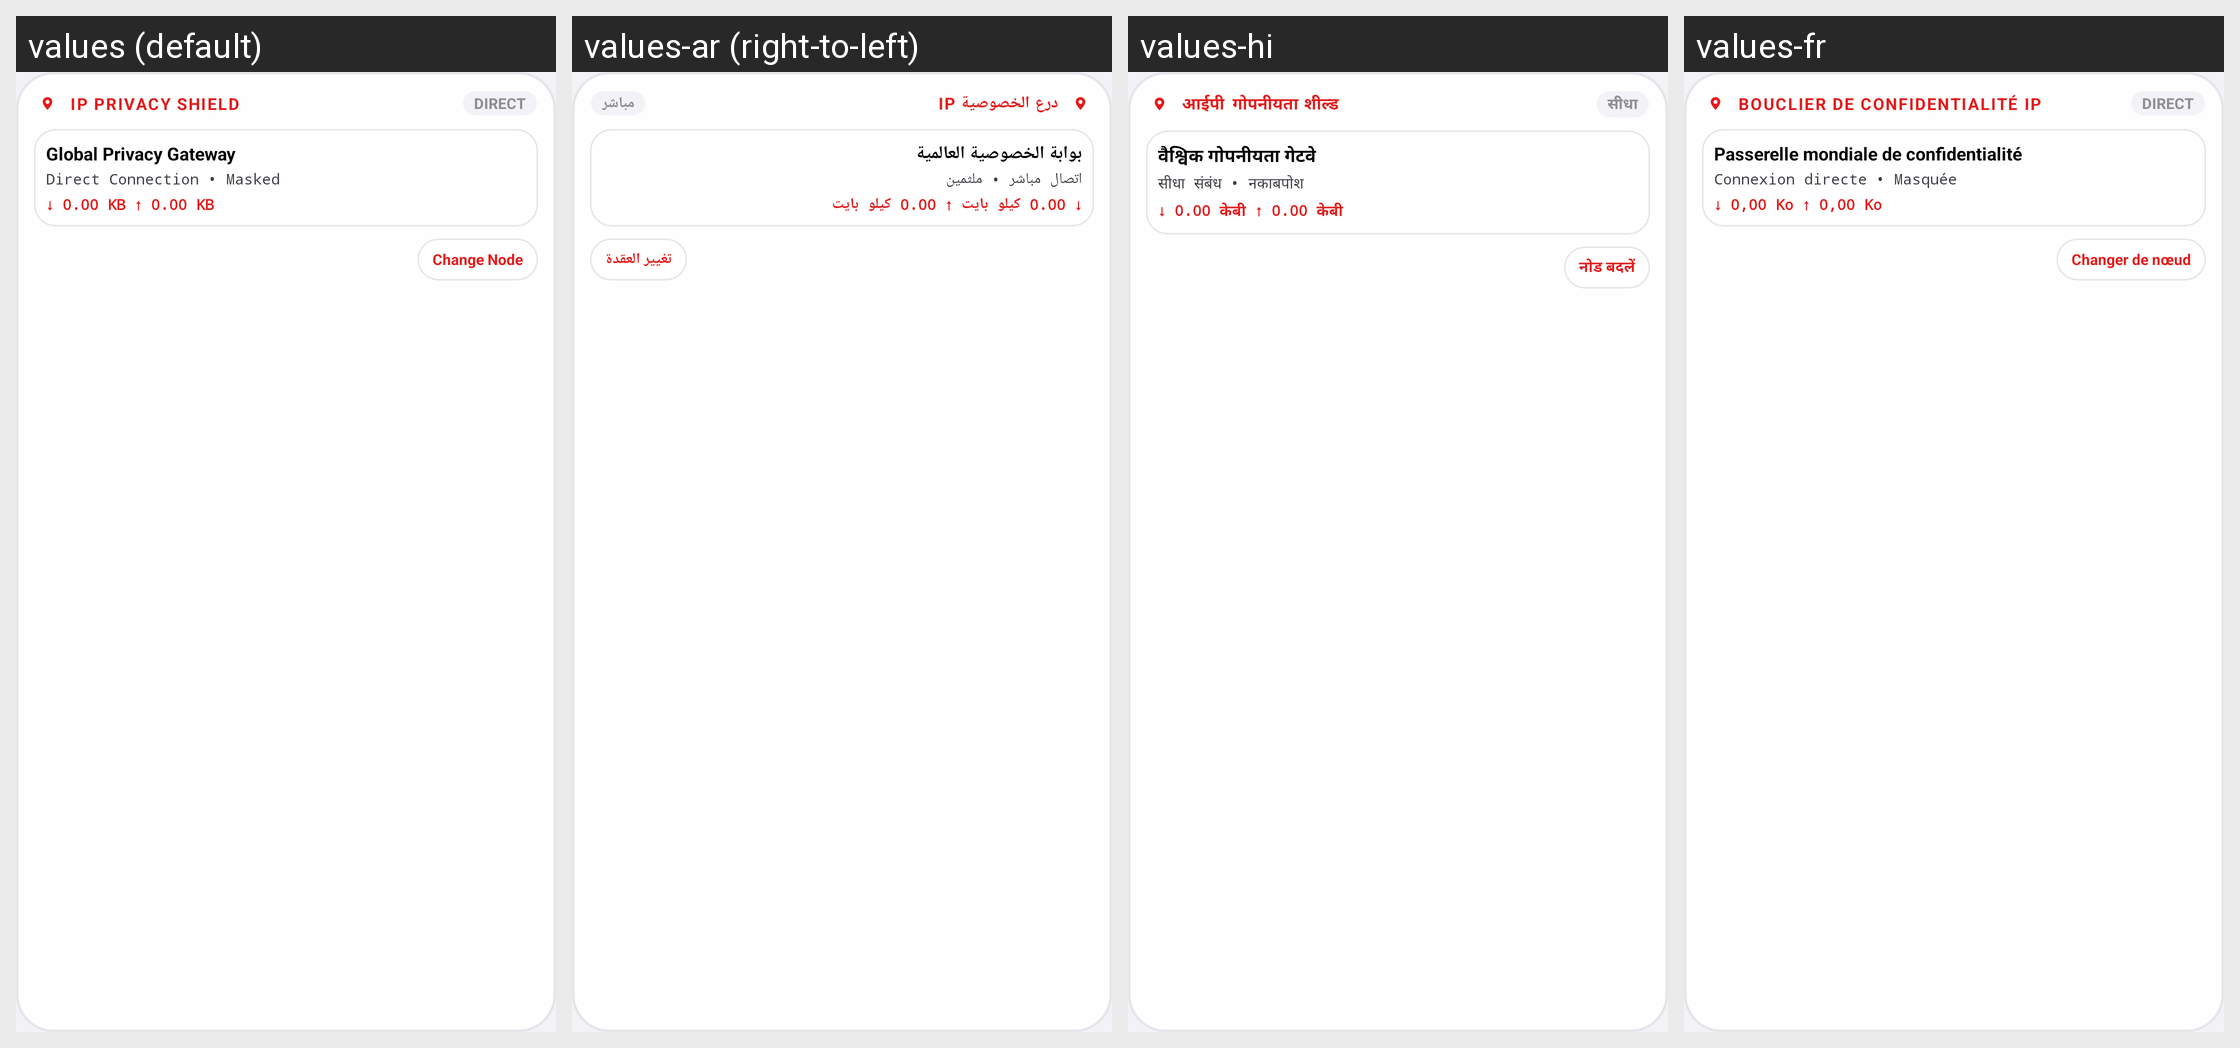

Here is an Android app screen in its default locale and in the app's own translations. Write out the translated-string differences for the strings that appear on this screen.
Android screen res/layout/widget_nowhere_vpn_layout.xml rendered under 4 locales, left to right: values (default), values-ar (right-to-left), values-hi, values-fr. Device: Nexus 5 (rendered at 1080×1920; each locale shown at half size, 540×960, under a caption strip naming it); theme Theme.MockLocation.
Other locales in the repository, not shown: values-de, values-es, values-ja, values-pt, values-ru, values-zh.
Strings drawn on this screen, with the default value and each locale's value (text and hints the layout hard-codes, and strings that could not be matched under every locale, appear in the picture but are not listed):

vpn_layout_ip_privacy_shield
  values: IP PRIVACY SHIELD
  values-ar: درع الخصوصية IP
  values-hi: आईपी ​​गोपनीयता शील्ड
  values-fr: BOUCLIER DE CONFIDENTIALITÉ IP

status_direct
  values: DIRECT
  values-ar: مباشر
  values-hi: सीधा
  values-fr: DIRECT

vpn_layout_global_privacy_gateway
  values: Global Privacy Gateway
  values-ar: بوابة الخصوصية العالمية
  values-hi: वैश्विक गोपनीयता गेटवे
  values-fr: Passerelle mondiale de confidentialité

vpn_layout_direct_connection_masked
  values: Direct Connection • Masked
  values-ar: اتصال مباشر • ملثمين
  values-hi: सीधा संबंध • नकाबपोश
  values-fr: Connexion directe • Masquée

vpn_layout_000_kb_000_kb
  values: ↓ 0.00 KB ↑ 0.00 KB
  values-ar: ↓ 0.00 كيلو بايت ↑ 0.00 كيلو بايت
  values-hi: ↓ 0.00 केबी ↑ 0.00 केबी
  values-fr: ↓ 0,00 Ko ↑ 0,00 Ko

vpn_layout_change_node
  values: Change Node
  values-ar: تغيير العقدة
  values-hi: नोड बदलें
  values-fr: Changer de nœud
